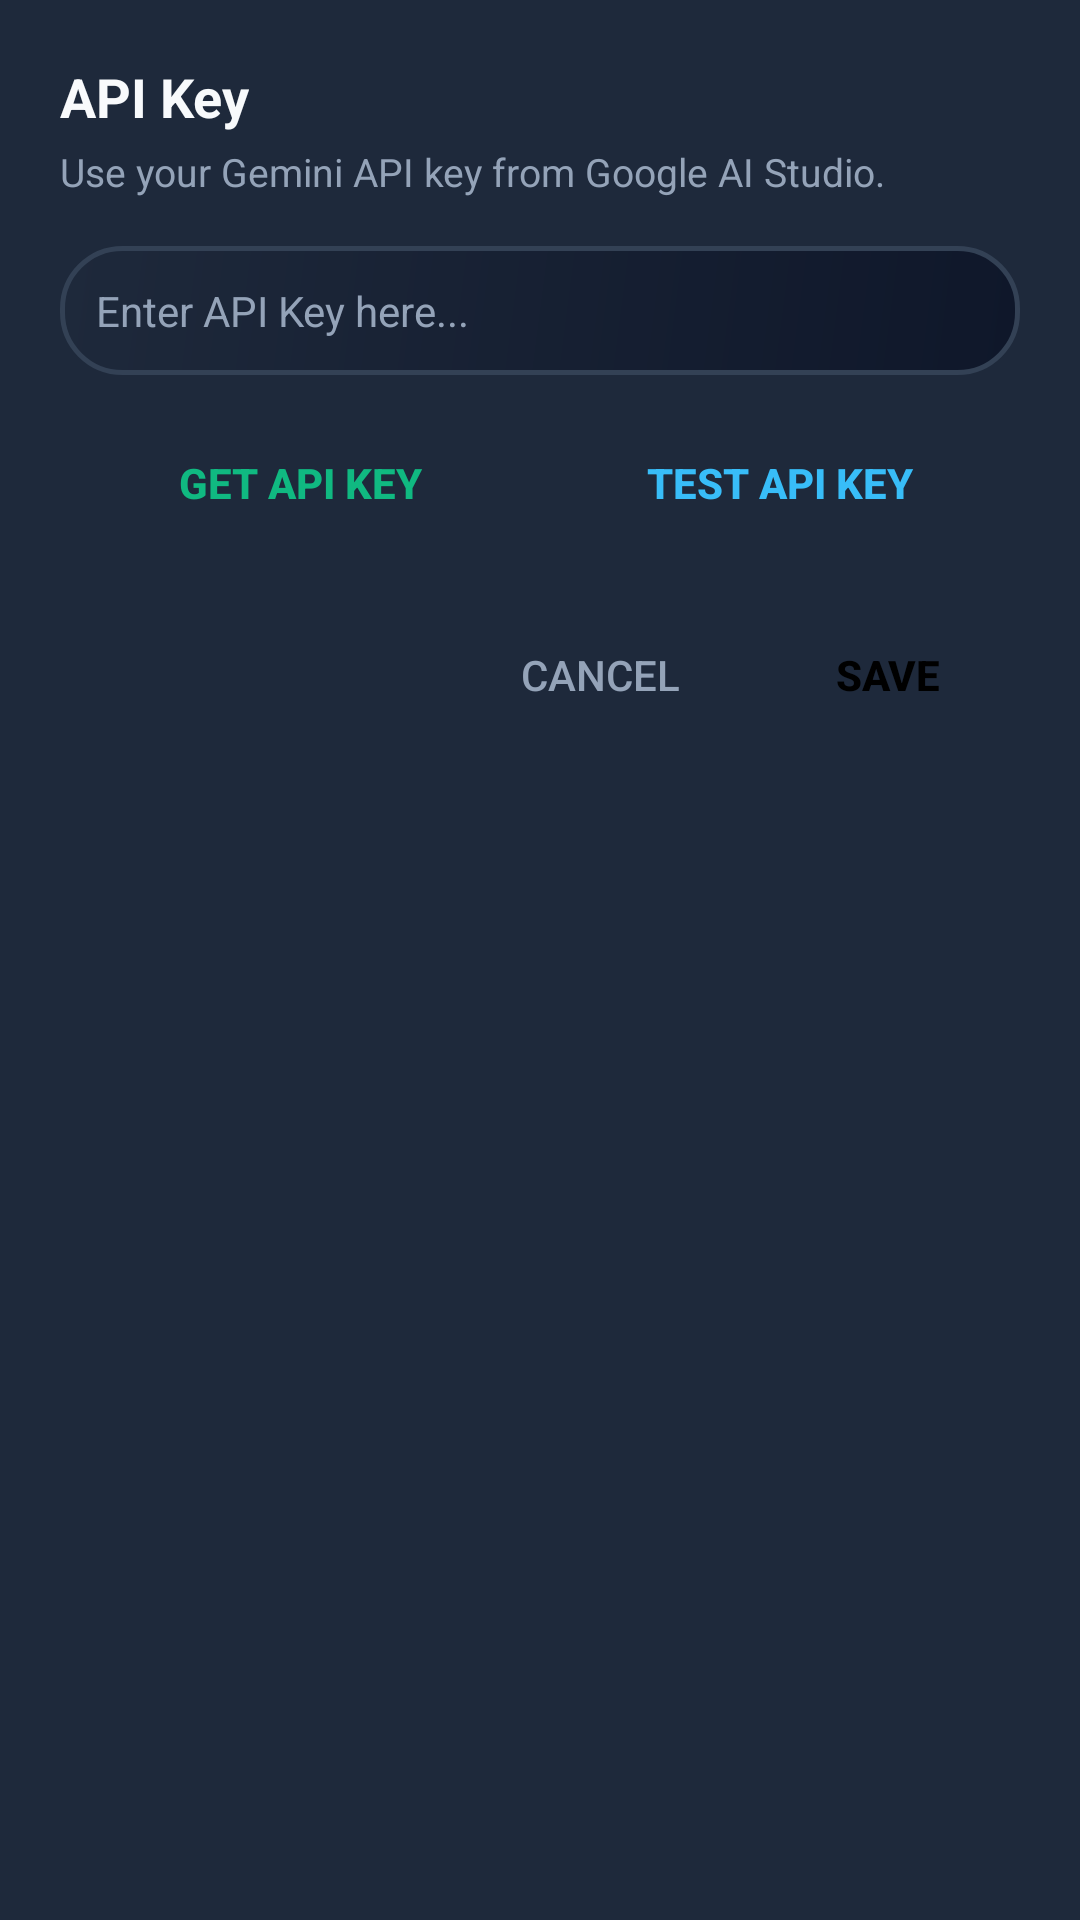

Android layout source for this screen:
<!-- AndroidManifest.xml: application theme Theme.PakAutoReply -->
<!-- res/layout/dialog_api_key.xml -->
<?xml version="1.0" encoding="utf-8"?>
<LinearLayout xmlns:android="http://schemas.android.com/apk/res/android"
    android:layout_width="match_parent"
    android:layout_height="wrap_content"
    android:background="@color/card_bg"
    android:orientation="vertical"
    android:padding="20dp">

    <TextView
        android:id="@+id/tv_dialog_title"
        android:layout_width="wrap_content"
        android:layout_height="wrap_content"
        android:text="API Key"
        android:textColor="@color/text_primary"
        android:textSize="18sp"
        android:textStyle="bold" />

    <TextView
        android:id="@+id/tv_dialog_subtitle"
        android:layout_width="wrap_content"
        android:layout_height="wrap_content"
        android:layout_marginTop="4dp"
        android:text="Use your Gemini API key from Google AI Studio."
        android:textColor="@color/text_secondary"
        android:textSize="13sp" />

    <EditText
        android:id="@+id/et_api_key"
        android:layout_width="match_parent"
        android:layout_height="wrap_content"
        android:layout_marginTop="16dp"
        android:background="@drawable/bg_hero_card"
        android:hint="Enter API Key here..."
        android:inputType="textPassword"
        android:padding="12dp"
        android:textColor="@color/text_primary"
        android:textColorHint="@color/text_secondary"
        android:textSize="14sp" />

    
    <LinearLayout
        android:layout_width="match_parent"
        android:layout_height="wrap_content"
        android:layout_marginTop="12dp"
        android:orientation="horizontal">

        <Button
            android:id="@+id/btn_get_api_key"
            style="?android:attr/borderlessButtonStyle"
            android:layout_width="0dp"
            android:layout_height="wrap_content"
            android:layout_weight="1"
            android:text="@string/get_api_key"
            android:textColor="@color/primary"
            android:textStyle="bold" />

        <Button
            android:id="@+id/btn_test_api_key"
            style="?android:attr/borderlessButtonStyle"
            android:layout_width="0dp"
            android:layout_height="wrap_content"
            android:layout_weight="1"
            android:text="@string/test_api_key"
            android:textColor="@color/accent"
            android:textStyle="bold" />
    </LinearLayout>

    <TextView
        android:id="@+id/tv_test_status"
        android:layout_width="match_parent"
        android:layout_height="wrap_content"
        android:layout_marginTop="6dp"
        android:gravity="center"
        android:textColor="@color/primary"
        android:textSize="12sp"
        android:visibility="gone" />

    
    <LinearLayout
        android:layout_width="match_parent"
        android:layout_height="wrap_content"
        android:layout_marginTop="16dp"
        android:gravity="end"
        android:orientation="horizontal">

        <Button
            android:id="@+id/btn_cancel"
            style="?android:attr/borderlessButtonStyle"
            android:layout_width="wrap_content"
            android:layout_height="wrap_content"
            android:text="@string/cancel"
            android:textColor="@color/text_secondary" />

        <Button
            android:id="@+id/btn_save"
            android:layout_width="wrap_content"
            android:layout_height="wrap_content"
            android:layout_marginStart="8dp"
            android:background="@drawable/bg_button_emerald"
            android:paddingHorizontal="20dp"
            android:text="@string/save"
            android:textColor="#000000"
            android:textStyle="bold" />
    </LinearLayout>
</LinearLayout>
<!-- resources referenced by this layout -->
<resources>
  <color name="accent">#38BDF8</color>
  <color name="card_bg">#1E293B</color>
  <color name="primary">#10B981</color>
  <color name="text_primary">#F8FAFC</color>
  <color name="text_secondary">#94A3B8</color>
  <!-- drawable bg_hero_card (drawable) -->
  <?xml version="1.0" encoding="utf-8"?>
  <shape xmlns:android="http://schemas.android.com/apk/res/android"
      android:shape="rectangle">
      <gradient
          android:angle="315"
          android:startColor="#1E293B"
          android:endColor="#0F172A" />
      <stroke
          android:width="1.5dp"
          android:color="#334155" />
      <corners android:radius="20dp" />
  </shape>
  <string name="cancel">CANCEL</string>
  <string name="get_api_key">GET API KEY</string>
  <string name="save">SAVE</string>
  <string name="test_api_key">TEST API KEY</string>
  <style name="Theme.PakAutoReply" parent="Theme.MaterialComponents.DayNight.NoActionBar">
          <item name="colorPrimary">@color/primary</item>
          <item name="colorPrimaryVariant">@color/primary_dark</item>
          <item name="colorOnPrimary">#000000</item>
          <item name="colorSecondary">@color/accent</item>
          <item name="android:statusBarColor">@color/background</item>
          <item name="android:windowBackground">@color/background</item>
      </style>
  <color name="primary_dark">#059669</color>
  <color name="background">#0F172A</color>
</resources>
